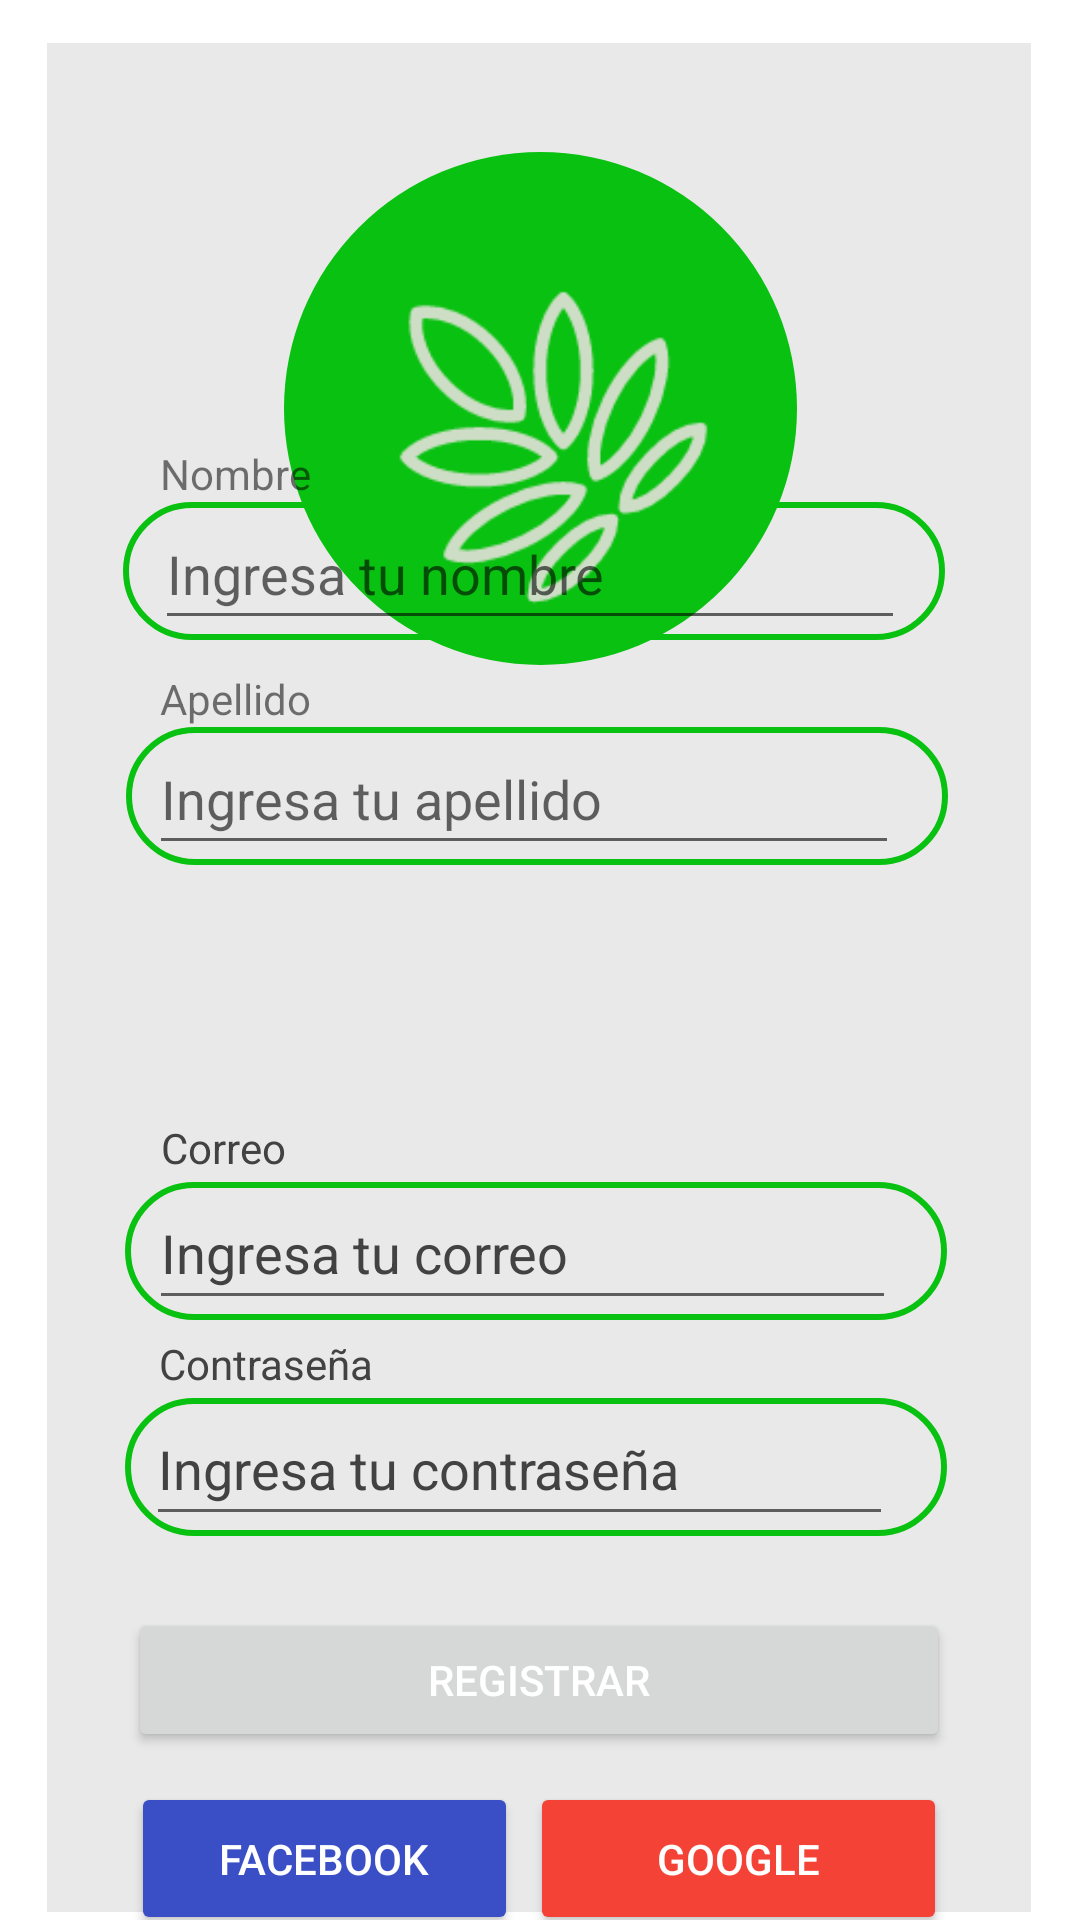

Android layout source for this screen:
<!-- AndroidManifest.xml: application theme Theme.Plantas -->
<!-- res/layout/activity_registrar.xml -->
<?xml version="1.0" encoding="utf-8"?>
<androidx.constraintlayout.widget.ConstraintLayout xmlns:android="http://schemas.android.com/apk/res/android"
    xmlns:app="http://schemas.android.com/apk/res-auto"
    xmlns:tools="http://schemas.android.com/tools"
    android:id="@+id/main"
    android:layout_width="match_parent"
    android:layout_height="match_parent"
    tools:context=".Registrar">

    <View
        android:id="@+id/view"
        android:layout_width="328dp"
        android:layout_height="623dp"
        android:background="#80D3D3D3"
        app:layout_constraintBottom_toBottomOf="parent"
        app:layout_constraintEnd_toEndOf="parent"
        app:layout_constraintHorizontal_bias="0.493"
        app:layout_constraintStart_toStartOf="parent"
        app:layout_constraintTop_toTopOf="parent"
        app:layout_constraintVertical_bias="0.851" />

    <View
        android:id="@+id/view3"
        android:layout_width="274dp"
        android:layout_height="46dp"
        android:background="@drawable/cuadrado_rendodo"
        app:layout_constraintBottom_toBottomOf="@+id/correo_input"
        app:layout_constraintEnd_toEndOf="@+id/correo_input"
        app:layout_constraintHorizontal_bias="0.32"
        app:layout_constraintStart_toStartOf="@+id/correo_input" />

    <View
        android:id="@+id/view4"
        android:layout_width="274dp"
        android:layout_height="46dp"
        android:background="@drawable/cuadrado_rendodo"
        app:layout_constraintBottom_toBottomOf="@+id/nombre_input"
        app:layout_constraintEnd_toEndOf="@+id/nombre_input"
        app:layout_constraintHorizontal_bias="0.458"
        app:layout_constraintStart_toStartOf="@+id/nombre_input"
        app:layout_constraintTop_toTopOf="@+id/nombre_input"
        app:layout_constraintVertical_bias="1.0" />

    <View
        android:id="@+id/view2"
        android:layout_width="274dp"
        android:layout_height="46dp"
        android:background="@drawable/cuadrado_rendodo"
        app:layout_constraintBottom_toBottomOf="@+id/contrasenia_input"
        app:layout_constraintEnd_toEndOf="@+id/contrasenia_input"
        app:layout_constraintHorizontal_bias="0.28"
        app:layout_constraintStart_toStartOf="@+id/contrasenia_input" />

    <Button
        android:id="@+id/Google_btn"
        android:layout_width="139dp"
        android:layout_height="51dp"
        android:layout_marginTop="10dp"
        android:backgroundTint="#F44336"
        android:text="@string/google"
        android:textColor="@color/white"
        app:layout_constraintEnd_toEndOf="@+id/view"
        app:layout_constraintHorizontal_bias="0.851"
        app:layout_constraintStart_toStartOf="@+id/view"
        app:layout_constraintTop_toBottomOf="@+id/registrar_boton" />

    <Button
        android:id="@+id/Facebook"
        android:layout_width="129dp"
        android:layout_height="51dp"
        android:layout_marginTop="10dp"
        android:backgroundTint="#3A4FC5"
        android:text="Facebook"
        android:textColor="@color/white"
        app:layout_constraintEnd_toStartOf="@+id/Google_btn"
        app:layout_constraintHorizontal_bias="0.875"
        app:layout_constraintStart_toStartOf="@+id/view"
        app:layout_constraintTop_toBottomOf="@+id/registrar_boton" />

    <Button
        android:id="@+id/registrar_boton"
        android:layout_width="274dp"
        android:layout_height="48dp"
        android:layout_marginTop="536dp"
        android:onClick="mensaje"
        android:text="@string/registrarse"
        android:textColor="#FFFFFF"
        app:layout_constraintEnd_toEndOf="@+id/view"
        app:layout_constraintStart_toStartOf="@+id/view"
        app:layout_constraintTop_toTopOf="parent"
        tools:ignore="ContrastRatio" />

    <EditText
        android:id="@+id/correo_input"
        android:layout_width="249dp"
        android:layout_height="48dp"
        android:layout_marginTop="392dp"
        android:ems="10"
        android:hint="@string/ingresa_correo"
        android:inputType="textEmailAddress"
        android:textColorHint="#424242"
        app:layout_constraintEnd_toEndOf="@+id/view"
        app:layout_constraintHorizontal_bias="0.43"
        app:layout_constraintStart_toStartOf="@+id/view"
        app:layout_constraintTop_toTopOf="parent"
        tools:ignore="Autofill" />

    <TextView
        android:id="@+id/textView3"
        android:layout_width="wrap_content"
        android:layout_height="wrap_content"
        android:clickable="true"
        android:focusable="true"
        android:onClick="logearse"
        android:text="@string/Logearse"
        android:textColor="#09C010"
        app:layout_constraintBottom_toBottomOf="@+id/view"
        app:layout_constraintEnd_toEndOf="parent"
        app:layout_constraintHorizontal_bias="0.047"
        app:layout_constraintStart_toEndOf="@+id/textView2"
        app:layout_constraintTop_toBottomOf="@+id/Google_btn"
        app:layout_constraintVertical_bias="0.103"
        tools:ignore="TextContrastCheck" />

    <TextView
        android:id="@+id/textView2"
        android:layout_width="wrap_content"
        android:layout_height="wrap_content"
        android:text="@string/s_cuenta"
        android:textColor="#424242"
        app:layout_constraintBottom_toBottomOf="@+id/view"
        app:layout_constraintEnd_toEndOf="parent"
        app:layout_constraintHorizontal_bias="0.285"
        app:layout_constraintStart_toStartOf="parent"
        app:layout_constraintTop_toBottomOf="@+id/Google_btn"
        app:layout_constraintVertical_bias="0.103" />

    <TextView
        android:id="@+id/textView6"
        android:layout_width="wrap_content"
        android:layout_height="wrap_content"
        android:text="@string/correo"
        android:textColor="#424242"
        app:layout_constraintBottom_toTopOf="@+id/correo_input"
        app:layout_constraintEnd_toEndOf="parent"
        app:layout_constraintHorizontal_bias="0.125"
        app:layout_constraintStart_toStartOf="@+id/view"
        app:layout_constraintTop_toBottomOf="@+id/view9"
        app:layout_constraintVertical_bias="1.0" />

    <EditText
        android:id="@+id/contrasenia_input"
        android:layout_width="249dp"
        android:layout_height="48dp"
        android:layout_marginTop="24dp"
        android:ems="10"
        android:hint="@string/ingresa_contrasenia"
        android:inputType="textPassword"
        android:textColorHint="#424242"
        app:layout_constraintEnd_toEndOf="@+id/view"
        app:layout_constraintHorizontal_bias="0.417"
        app:layout_constraintStart_toStartOf="@+id/view"
        app:layout_constraintTop_toBottomOf="@+id/view3"
        tools:ignore="Autofill" />

    <TextView
        android:id="@+id/textView"
        android:layout_width="wrap_content"
        android:layout_height="wrap_content"
        android:text="@string/contrasenia"
        android:textColor="#424242"
        app:layout_constraintBottom_toTopOf="@+id/contrasenia_input"
        app:layout_constraintEnd_toEndOf="parent"
        app:layout_constraintHorizontal_bias="0.137"
        app:layout_constraintStart_toStartOf="@+id/view"
        app:layout_constraintTop_toTopOf="@+id/view"
        app:layout_constraintVertical_bias="1.0" />

    <View
        android:id="@+id/view5"
        android:layout_width="171dp"
        android:layout_height="171dp"
        android:background="@drawable/circle_shape"
        app:layout_constraintBottom_toBottomOf="parent"
        app:layout_constraintEnd_toEndOf="parent"
        app:layout_constraintStart_toStartOf="parent"
        app:layout_constraintTop_toTopOf="parent"
        app:layout_constraintVertical_bias="0.108"
        tools:ignore="MissingConstraints" />

    <ImageView
        android:id="@+id/imageView"
        android:layout_width="127dp"
        android:layout_height="127dp"
        android:layout_marginTop="80dp"
        android:contentDescription="@null"
        app:layout_constraintEnd_toEndOf="parent"
        app:layout_constraintStart_toStartOf="parent"
        app:layout_constraintTop_toTopOf="parent"
        app:srcCompat="@drawable/grain_png"
        tools:ignore="ImageContrastCheck" />

    <TextView
        android:id="@+id/textView4"
        android:layout_width="wrap_content"
        android:layout_height="wrap_content"
        android:text="@string/Nombre"
        app:layout_constraintBottom_toTopOf="@+id/view4"
        app:layout_constraintEnd_toEndOf="parent"
        app:layout_constraintHorizontal_bias="0.128"
        app:layout_constraintStart_toStartOf="@+id/view"
        app:layout_constraintTop_toTopOf="@+id/view"
        app:layout_constraintVertical_bias="1.0" />

    <EditText
        android:id="@+id/nombre_input"
        android:layout_width="250dp"
        android:layout_height="47dp"
        android:layout_marginTop="152dp"
        android:ems="10"
        android:inputType="text"
        android:hint="Ingresa tu nombre"
        app:layout_constraintEnd_toEndOf="@+id/view"
        app:layout_constraintHorizontal_bias="0.461"
        app:layout_constraintStart_toStartOf="@+id/view"
        app:layout_constraintTop_toTopOf="@+id/view" />

    <View
        android:id="@+id/view9"
        android:layout_width="274dp"
        android:layout_height="46dp"
        android:background="@drawable/cuadrado_rendodo"
        app:layout_constraintBottom_toBottomOf="@+id/apellido_input"
        app:layout_constraintEnd_toEndOf="@+id/apellido_input"
        app:layout_constraintHorizontal_bias="0.333"
        app:layout_constraintStart_toStartOf="@+id/apellido_input"
        app:layout_constraintTop_toTopOf="@+id/apellido_input"
        app:layout_constraintVertical_bias="1.0" />

    <EditText
        android:id="@+id/apellido_input"
        android:layout_width="250dp"
        android:layout_height="47dp"
        android:layout_marginTop="28dp"
        android:ems="10"
        android:inputType="text"
        android:hint="Ingresa tu apellido"
        app:layout_constraintEnd_toEndOf="@+id/view"
        app:layout_constraintHorizontal_bias="0.435"
        app:layout_constraintStart_toStartOf="@+id/view"
        app:layout_constraintTop_toBottomOf="@+id/nombre_input" />

    <TextView
        android:id="@+id/textView5"
        android:layout_width="wrap_content"
        android:layout_height="wrap_content"
        android:layout_marginTop="200dp"
        android:text="Apellido"
        app:layout_constraintBottom_toTopOf="@+id/view9"
        app:layout_constraintEnd_toEndOf="parent"
        app:layout_constraintHorizontal_bias="0.128"
        app:layout_constraintStart_toStartOf="@+id/view"
        app:layout_constraintTop_toTopOf="@+id/view"
        app:layout_constraintVertical_bias="1.0" />

</androidx.constraintlayout.widget.ConstraintLayout>
<!-- resources referenced by this layout -->
<resources>
  <color name="white">#FFFFFFFF</color>
  <!-- drawable circle_shape (drawable) -->
  <shape xmlns:android="http://schemas.android.com/apk/res/android">
      <solid android:color="#09C110" />
      <corners android:radius="450dp" />
  </shape>
  <!-- drawable cuadrado_rendodo (drawable) -->
  <shape xmlns:android="http://schemas.android.com/apk/res/android">
      <solid android:color="@android:color/transparent" /> 
      <stroke android:width="2dp" android:color="#09C110" /> 
      <corners android:radius="50dp" /> 
  </shape>
  <!-- drawable grain_png: png bitmap (drawable, 7036 bytes) -->
  <string name="Logearse">Login</string>
  <string name="Nombre">Nombre</string>
  <string name="contrasenia">Contraseña</string>
  <string name="correo">Correo</string>
  <string name="google">Google</string>
  <string name="ingresa_contrasenia">Ingresa tu contraseña</string>
  <string name="ingresa_correo">Ingresa tu correo</string>
  <string name="registrarse">Registrar</string>
  <string name="s_cuenta">Ya tienes cuenta??, Vamos al </string>
  <style name="Theme.Plantas" parent="Theme.MaterialComponents.DayNight.DarkActionBar">
          
          <item name="colorPrimary">@color/verde_lima</item>
          <item name="colorPrimaryVariant">@color/verde_lima_oscuro</item>
          <item name="colorOnPrimary">@color/white</item>
          
          <item name="colorSecondary">@color/verde_lima</item>
          <item name="colorSecondaryVariant">@color/verde_lima_oscuro</item>
          <item name="colorOnSecondary">@color/white</item>
          
          <item name="android:statusBarColor">?attr/colorPrimaryVariant</item>
          
      </style>
  <color name="verde_lima">#09C010</color>
  <color name="verde_lima_oscuro">#09760D</color>
</resources>
